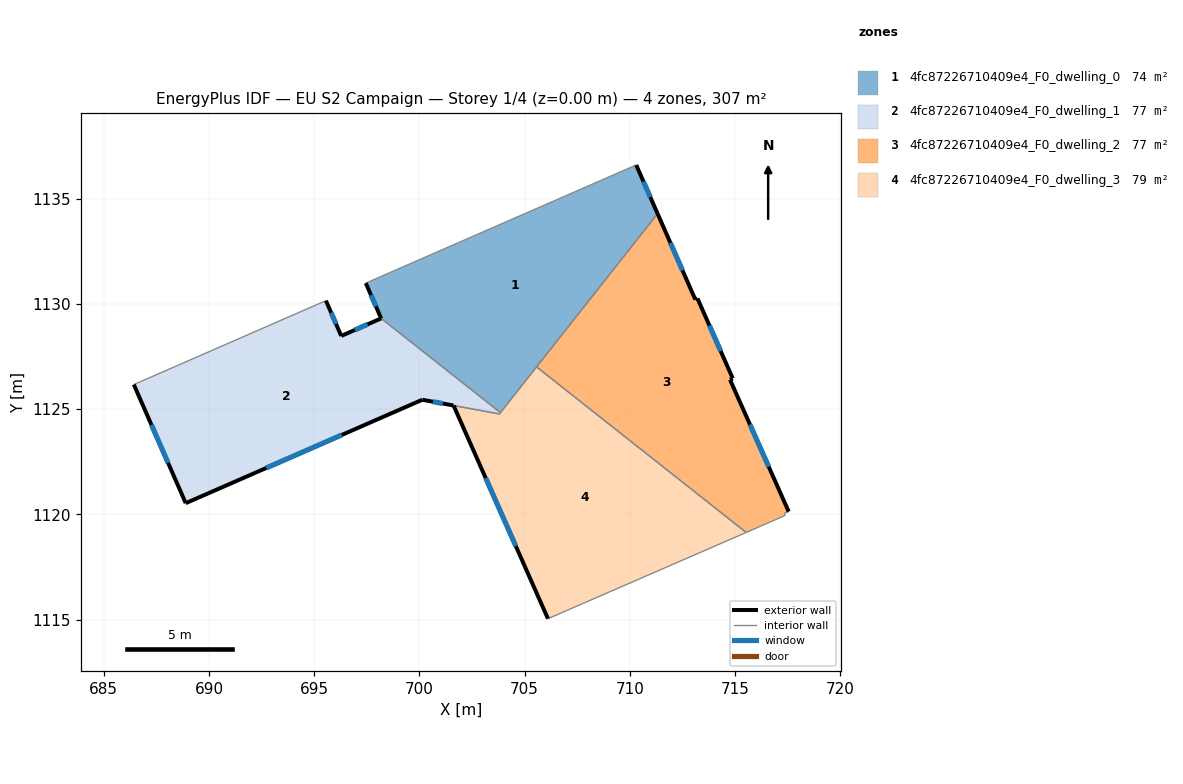
=== STOREY PLAN SPEC (per zone: floor XY polygon, exterior-wall plan segments, windows/doors) ===
zone 1: 4fc87226710409e4_F0_dwelling_0  (74.0 m²)
  floor: (710.30, 1136.60) (711.32, 1134.29) (703.85, 1124.83) (698.18, 1129.31) (697.45, 1130.99)
  exterior wall: (697.45, 1130.99) – (698.18, 1129.31)  [1.8 m]
    window: (697.70, 1130.42) – (697.93, 1129.88)  [0.6 m²]
  exterior wall: (711.32, 1134.29) – (710.30, 1136.60)  [2.5 m]
    window: (710.97, 1135.07) – (710.65, 1135.81)  [0.8 m²]
  interior walls: 4
zone 2: 4fc87226710409e4_F0_dwelling_1  (77.4 m²)
  floor: (703.85, 1124.83) (703.80, 1124.77) (700.14, 1125.44) (688.90, 1120.53) (686.43, 1126.17) (695.56, 1130.15) (696.29, 1128.48) (698.18, 1129.31)
  exterior wall: (700.14, 1125.44) – (701.62, 1125.17)  [1.5 m]
    window: (700.64, 1125.35) – (701.11, 1125.26)  [0.5 m²]
  exterior wall: (688.90, 1120.53) – (700.14, 1125.44)  [12.3 m]
    window: (692.72, 1122.20) – (696.31, 1123.77)  [3.8 m²]
  exterior wall: (686.43, 1126.17) – (688.90, 1120.53)  [6.2 m]
    window: (687.27, 1124.25) – (688.06, 1122.45)  [1.9 m²]
  exterior wall: (696.29, 1128.48) – (695.56, 1130.15)  [1.8 m]
    window: (696.04, 1129.05) – (695.81, 1129.58)  [0.6 m²]
  exterior wall: (698.18, 1129.31) – (696.29, 1128.48)  [2.1 m]
    window: (697.54, 1129.03) – (696.93, 1128.76)  [0.6 m²]
  interior walls: 4
zone 3: 4fc87226710409e4_F0_dwelling_2  (76.7 m²)
  floor: (713.21, 1130.26) (714.89, 1126.46) (714.76, 1126.40) (717.55, 1120.13) (717.35, 1120.05) (717.38, 1119.94) (715.53, 1119.14) (705.57, 1127.01) (711.32, 1134.29) (713.11, 1130.20)
  exterior wall: (717.55, 1120.13) – (714.76, 1126.40)  [6.9 m]
    window: (716.60, 1122.26) – (715.71, 1124.26)  [2.1 m²]
  exterior wall: (713.11, 1130.20) – (711.32, 1134.29)  [4.5 m]
    window: (712.50, 1131.59) – (711.93, 1132.90)  [1.4 m²]
  exterior wall: (713.21, 1130.26) – (713.11, 1130.20)  [0.1 m]
  exterior wall: (714.89, 1126.46) – (713.21, 1130.26)  [4.2 m]
    window: (714.32, 1127.75) – (713.78, 1128.97)  [1.3 m²]
  exterior wall: (714.76, 1126.40) – (714.89, 1126.46)  [0.1 m]
  interior walls: 5
zone 4: 4fc87226710409e4_F0_dwelling_3  (78.8 m²)
  floor: (715.53, 1119.14) (706.11, 1115.04) (701.62, 1125.17) (703.80, 1124.77) (705.57, 1127.01)
  exterior wall: (701.62, 1125.17) – (706.11, 1115.04)  [11.1 m]
    window: (703.15, 1121.72) – (704.58, 1118.49)  [3.4 m²]
  interior walls: 5

=== DERIVED (storey summary) ===
Building: EU S2 Campaign
Storey: 1 of 4  (floor level z = 0.00 m)
Storey gross floor area: 307.0 m²
Zones on this storey: 4
  - 4fc87226710409e4_F0_dwelling_0: floor 74.0 m²; exterior wall 4.4 m (13.1 m²); 2 window(s) 1.3 m²; WWR 10.2%
  - 4fc87226710409e4_F0_dwelling_1: floor 77.4 m²; exterior wall 23.8 m (71.5 m²); 5 window(s) 7.3 m²; WWR 10.2%
  - 4fc87226710409e4_F0_dwelling_2: floor 76.7 m²; exterior wall 15.7 m (47.2 m²); 3 window(s) 4.7 m²; WWR 10.0%
  - 4fc87226710409e4_F0_dwelling_3: floor 78.8 m²; exterior wall 11.1 m (33.2 m²); 1 window(s) 3.4 m²; WWR 10.2%
Zone adjacency (shared interzone walls):
  - 4fc87226710409e4_F0_dwelling_0 ↔ 4fc87226710409e4_F0_dwelling_1
  - 4fc87226710409e4_F0_dwelling_0 ↔ 4fc87226710409e4_F0_dwelling_2
  - 4fc87226710409e4_F0_dwelling_0 ↔ 4fc87226710409e4_F0_dwelling_3
  - 4fc87226710409e4_F0_dwelling_1 ↔ 4fc87226710409e4_F0_dwelling_3
  - 4fc87226710409e4_F0_dwelling_2 ↔ 4fc87226710409e4_F0_dwelling_3